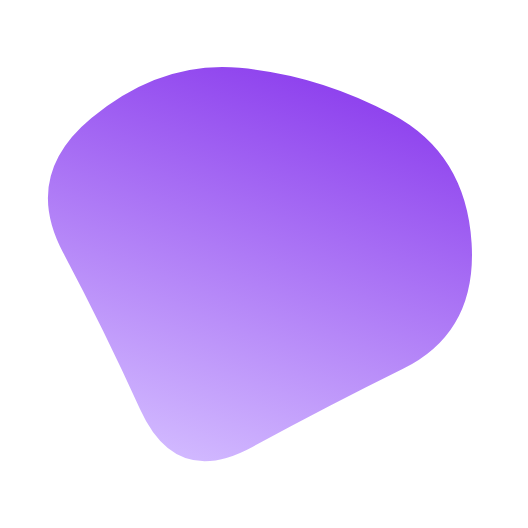
t = 0.00 s
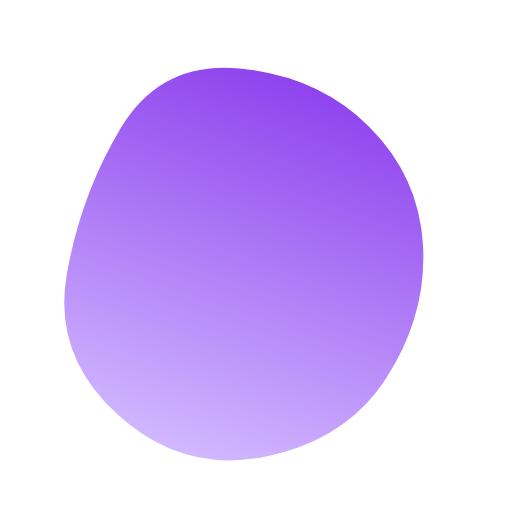
t = 1.76 s
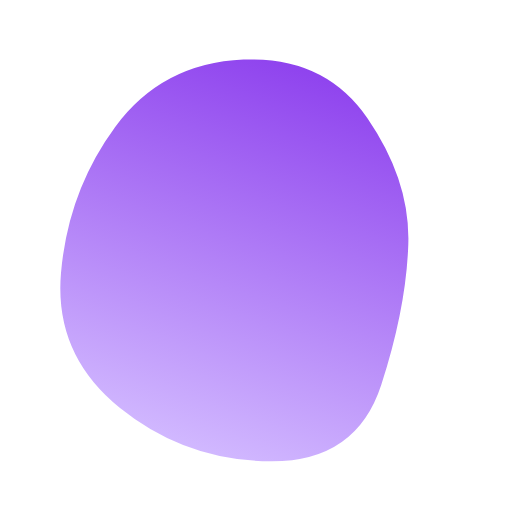
t = 3.51 s
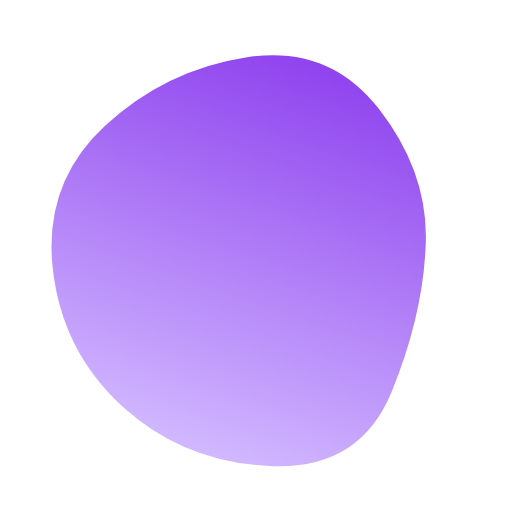
t = 5.27 s
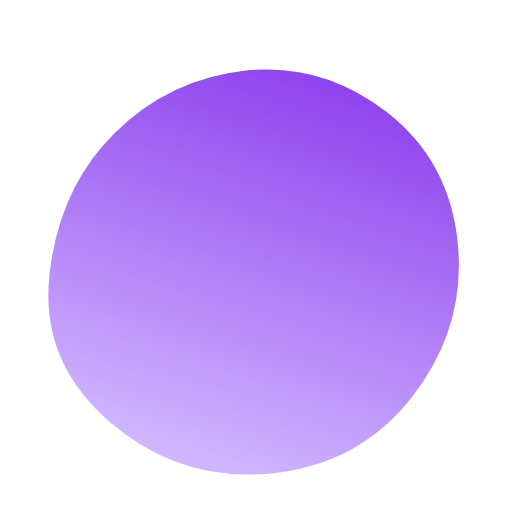
t = 6.44 s
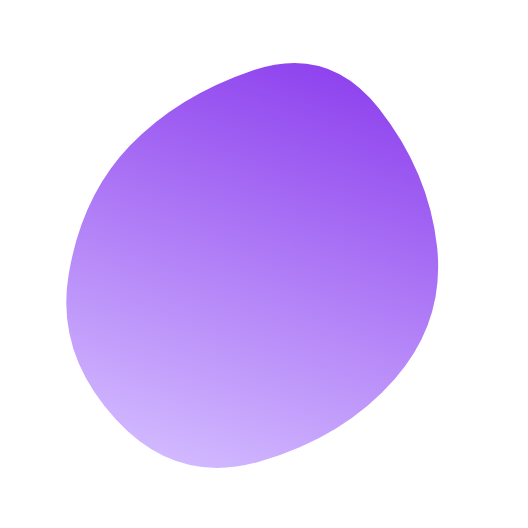
t = 8.19 s

The animated SVG that drew these frames (rendered in a browser with its animation timeline set to each time). Animation: 1 SMIL element (animate=1); frames cover the first 8.19 s, repeats indefinitely.

<svg version="1.1" xmlns="http://www.w3.org/2000/svg" viewBox="0 0 500 500" width="100%" id="blobSvg" transform="rotate(19)" style="opacity: 1;">                        <defs>                        <linearGradient id="gradient" x1="0%" y1="0%" x2="0%" y2="100%">                            <stop offset="0%" style="stop-color: rgb(143, 67, 238);"></stop>                            <stop offset="100%" style="stop-color: rgb(209, 184, 255);"></stop>                        </linearGradient>                        </defs>                                            <path id="blob" fill="url(#gradient)" style="opacity: 1;"><animate attributeName="d" dur="11700ms" repeatCount="indefinite" values="M421.63508,307.39005Q364.7801,364.7801,307.39005,427.43403Q250,490.08796,191.6822,428.36178Q133.3644,366.6356,70.9089,308.3178Q8.4534,250,54.21728,174.99058Q99.98115,99.98115,174.99058,81.49686Q250,63.01257,330.66021,75.84607Q411.32042,88.67958,444.90524,169.33979Q478.49006,250,421.63508,307.39005Z;M405.0078,325.44624Q400.89248,400.89248,325.44624,434.97549Q250,469.0585,165.42535,444.1039Q80.8507,419.1493,84.75627,334.57465Q88.66184,250,94.44262,175.1117Q100.2234,100.2234,175.1117,82.29749Q250,64.37159,306.73538,100.45042Q363.47075,136.52925,386.29693,193.26462Q409.12312,250,405.0078,325.44624Z;M408.24461,332.63257Q415.26513,415.26513,332.63257,434.71568Q250,454.16622,179.33614,422.74697Q108.67228,391.32772,65.87585,320.66386Q23.07942,250,63.27221,176.73251Q103.46501,103.46501,176.73251,63.02288Q250,22.58075,311.86507,74.4253Q373.73015,126.26985,387.47712,188.13493Q401.22409,250,408.24461,332.63257Z;M449.05134,329.9003Q409.80059,409.80059,329.9003,451.15995Q250,492.5193,162.89881,458.36084Q75.79762,424.20238,65.04837,337.10119Q54.29911,250,85.74629,183.59673Q117.19347,117.19347,183.59673,88.1905Q250,59.18753,328.8549,75.73886Q407.7098,92.2902,448.00594,171.1451Q488.30208,250,449.05134,329.9003Z;M385.47259,309.13613Q368.27225,368.27225,309.13613,425.14983Q250,482.02741,183.02911,432.9846Q116.05821,383.94179,100.85787,316.97089Q85.65753,250,111.11302,193.28426Q136.56852,136.56852,193.28426,70.4846Q250,4.40068,303.89298,73.30736Q357.78596,142.21404,380.22944,196.10702Q402.67293,250,385.47259,309.13613Z;M421.63508,307.39005Q364.7801,364.7801,307.39005,427.43403Q250,490.08796,191.6822,428.36178Q133.3644,366.6356,70.9089,308.3178Q8.4534,250,54.21728,174.99058Q99.98115,99.98115,174.99058,81.49686Q250,63.01257,330.66021,75.84607Q411.32042,88.67958,444.90524,169.33979Q478.49006,250,421.63508,307.39005Z"></animate></path></svg>